Run: headless pygame with SDL's dummy video driver; simulated clock (each Clock.tick advances the game by its frame time, no real sleeping); random seed 0; keys injected as events and as key.get_pressed() state; no mouse input.
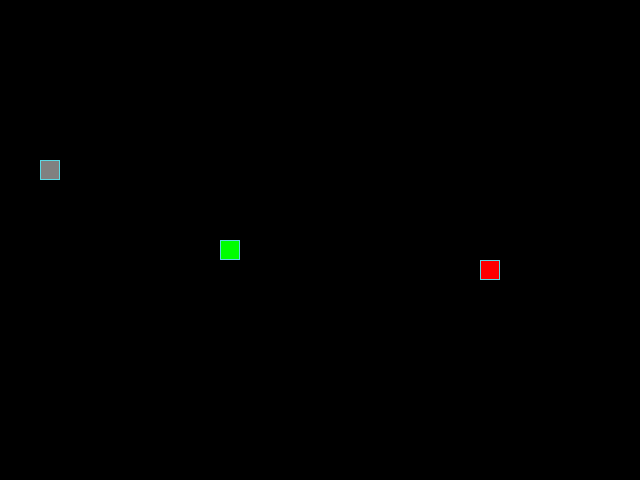
Frame 1 of 4 · flips 1–60 · no input
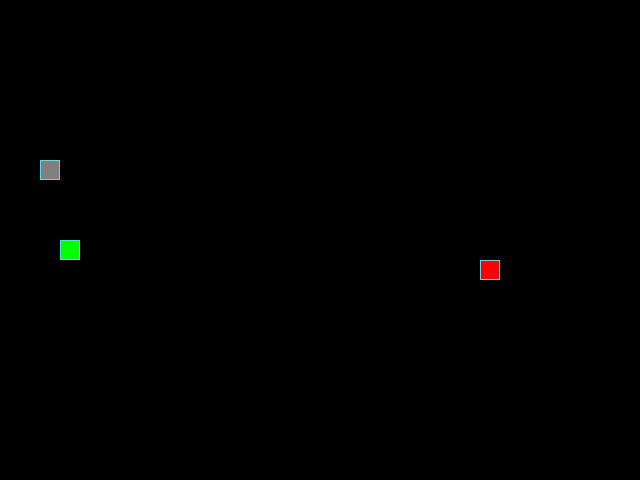
Frame 2 of 4 · flips 61–180 · tapped SPACE, RETURN · held RIGHT (→), D
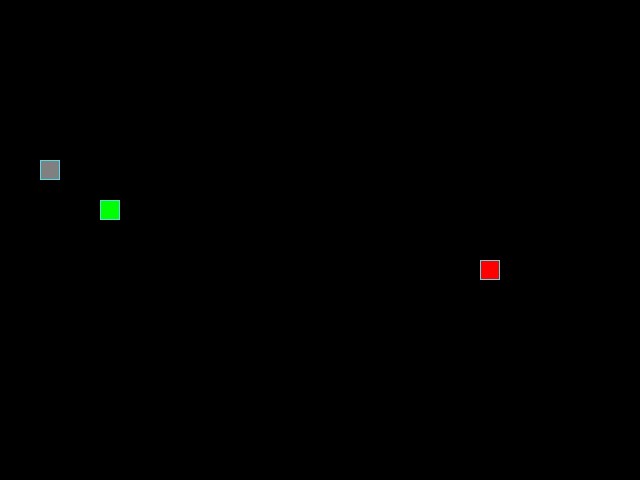
Frame 3 of 4 · flips 181–300 · held DOWN (↓), S
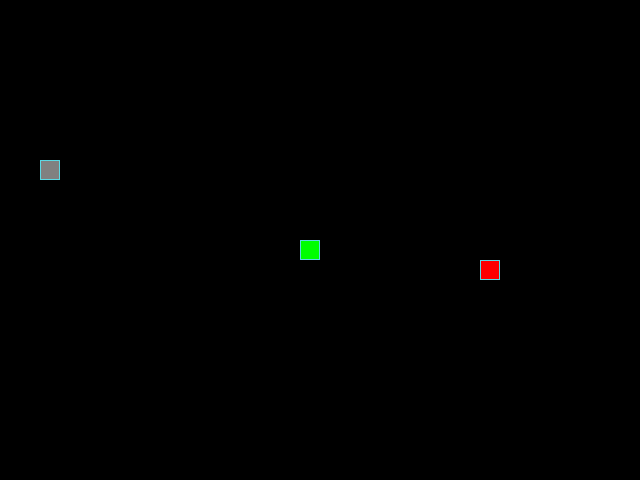
Frame 4 of 4 · flips 301–420 · held LEFT (←), A, UP (↑), W

The pygame program that drew these frames:

from random import choice, randint

import pygame as pg

# Константы для размеров поля и сетки:
SCREEN_WIDTH, SCREEN_HEIGHT = 640, 480
GRID_SIZE = 20
GRID_WIDTH = SCREEN_WIDTH // GRID_SIZE
GRID_HEIGHT = SCREEN_HEIGHT // GRID_SIZE

# Направления движения:
UP = (0, -1)
DOWN = (0, 1)
LEFT = (-1, 0)
RIGHT = (1, 0)

# Цвет фона - черный:
BOARD_BACKGROUND_COLOR = (0, 0, 0)

# Цвет границы ячейки
BORDER_COLOR = (93, 216, 228)

# Цвет яблока
APPLE_COLOR = (255, 0, 0)

# Цвет булыжника
STONE_COLOR = (128, 128, 128)

# Цвет змейки
SNAKE_COLOR = (0, 255, 0)

# Скорость движения змейки:
SPEED = 10

# Настройка игрового окна:
screen = pg.display.set_mode((SCREEN_WIDTH, SCREEN_HEIGHT), 0, 32)

# Заголовок окна игрового поля:
pg.display.set_caption('Змейка')

# Настройка времени:
clock = pg.time.Clock()


# Тут опишите все классы игры.
class GameObject:
    """Описание родительского класса"""

    def __init__(self) -> None:
        self.position = [((SCREEN_WIDTH // 2), (SCREEN_HEIGHT // 2))]
        self.body_color = None

    def draw(self) -> None:
        """Метод для отрисовки объекта на экран."""
        pass


class Apple(GameObject):
    """Описание класса для яблока"""

    def __init__(self):
        super().__init__()
        self.body_color = APPLE_COLOR
        self.position = (
            randint(0, 31) * GRID_SIZE,
            randint(0, 23) * GRID_SIZE
        )

    def draw(self):
        """Отрисовка яблока"""
        rect = pg.Rect(self.position, (GRID_SIZE, GRID_SIZE))
        pg.draw.rect(screen, self.body_color, rect)
        pg.draw.rect(screen, BORDER_COLOR, rect, 1)

    def randomize_position(self):
        """Рандомайзер для позиционирования яблока"""
        self.position = (
            randint(0, 31) * GRID_SIZE,
            randint(0, 23) * GRID_SIZE
        )


class Stone(GameObject):
    """Создаем класс для булыжника"""

    def __init__(self):
        super().__init__()
        self.body_color = STONE_COLOR
        self.position = (
            randint(0, 31) * GRID_SIZE,
            randint(0, 23) * GRID_SIZE
        )

    def randomize_position(self):
        """Метод для рандомизации позиционирования булыжника"""
        self.position = (
            randint(0, 31) * GRID_SIZE,
            randint(0, 23) * GRID_SIZE
        )

    def draw(self):
        """Отрисовка булыжника"""
        rect = pg.Rect(self.position, (GRID_SIZE, GRID_SIZE))
        pg.draw.rect(screen, self.body_color, rect)
        pg.draw.rect(screen, BORDER_COLOR, rect, 1)


class Snake(GameObject):
    """Описание класса для змейки"""

    def __init__(self):
        super().__init__()
        self.body_color = SNAKE_COLOR
        self.length = 1
        self.direction = RIGHT
        self.next_direction = None
        self.last = None
        self.position = []
        self.positions = [((SCREEN_WIDTH // 2), (SCREEN_HEIGHT // 2))]

    def update_direction(self) -> None:
        """Обновление информации о направлении движения"""
        if self.next_direction:
            self.direction = self.next_direction
            self.next_direction = None
            return self.direction

    def get_head_position(self) -> None:
        """Получаем текущую позиция головы змеюки"""
        return self.positions[0]

    def move(self) -> None:
        """Заставляем змеюку двигаться в стиле диско"""
        self.get_head_position()
        d_x, d_y = self.direction
        d_x = d_x * GRID_SIZE
        d_y = d_y * GRID_SIZE
        result = (self.positions[0][0] + d_x, self.positions[0][1] + d_y)
        self.positions.insert(0, result)
        """Проверка на выход за границы поля"""
        if self.positions[0][0] > 620:
            self.positions.pop(0)
            self.positions.insert(0, (0, self.positions[0][1]))

        elif self.positions[0][0] < 0:
            self.positions.pop(0)
            self.positions.insert(0, (620, self.positions[0][1]))

        elif self.positions[0][1] > 460:
            self.positions.pop(0)
            self.positions.insert(0, (self.positions[0][0], 0))

        elif self.positions[0][1] < 0:
            self.positions.pop(0)
            self.positions.insert(0, (self.positions[0][0], 460))
        if len(self.positions) > self.length:
            self.last = self.positions[-1]
            self.positions.pop()

    def draw(self):
        """Метод для отрисовки змейки"""
        head_rect = pg.Rect(self.positions[0], (GRID_SIZE, GRID_SIZE))
        pg.draw.rect(screen, self.body_color, head_rect)
        pg.draw.rect(screen, BORDER_COLOR, head_rect, 1)
        if self.last:
            last_rect = pg.Rect(self.last, (GRID_SIZE, GRID_SIZE))
            pg.draw.rect(screen, BOARD_BACKGROUND_COLOR, last_rect)

    def reset(self) -> None:
        """Возвращение змейки в дефолтное положение"""
        screen.fill(BOARD_BACKGROUND_COLOR)
        self.length = 1
        self.direction = choice([UP, DOWN, LEFT, RIGHT])
        self.positions = [(SCREEN_WIDTH // 2, SCREEN_HEIGHT // 2)]


def handle_keys(game_object):
    """Метод для считывания нажатия клавиш"""
    for event in pg.event.get():
        if event.type == pg.QUIT:
            pg.quit()
            raise SystemExit
        elif event.type == pg.KEYDOWN:
            if event.key == pg.K_UP and game_object.direction != DOWN:
                game_object.next_direction = UP
            elif event.key == pg.K_DOWN and game_object.direction != UP:
                game_object.next_direction = DOWN
            elif event.key == pg.K_LEFT and game_object.direction != RIGHT:
                game_object.next_direction = LEFT
            elif event.key == pg.K_RIGHT and game_object.direction != LEFT:
                game_object.next_direction = RIGHT


def main():
    """Инициализацияя pg"""
    pg.init()
    """Создание экземпляров класса"""
    apple = Apple()
    snake = Snake()
    stone = Stone()
    """Описания основной логики игры"""
    while True:
        clock.tick(SPEED)
        handle_keys(snake)
        apple.draw()
        stone.draw()
        snake.draw()
        snake.move()
        snake.update_direction()
        """Проверка и пересоздание камня, если оно
           создалось в яблоке"""
        if stone.position == apple.position:
            stone.randomize_position()
            """Проверка и пересоздание яблока, если оно
               сьедено головой змейки и 'недопуск'
               создания яблока в самой змейке"""
        if apple.position == snake.positions[0]:
            apple.randomize_position()
            if apple.position == snake.positions[0]:
                apple.position = (randint(0, 31) * GRID_SIZE,
                                  randint(0, 23) * GRID_SIZE
                                  )
            snake.length += 1
        """Проверка на столкновение с телом"""
        if snake.positions[0] in snake.positions[1:]:
            snake.reset()
        """Проверка на столкновение с камнем"""
        if snake.positions[0] == stone.position:
            snake.reset()
        pg.display.update()


if __name__ == '__main__':
    main()
